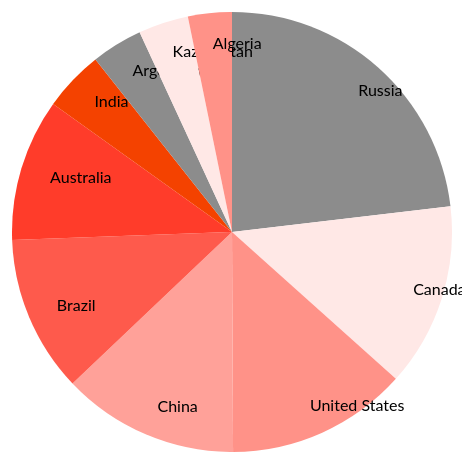
D3 v4 page, settled after 480 driven frames (8 s of simulated time); the page loaded 1 data file(s).


                function myFunction() {
                    var x = document.getElementById("navDemo");
                    if (x.className.indexOf("w3-show") == -1) {
                        x.className += " w3-show";
                    } else {
                        x.className = x.className.replace(" w3-show", "");
                    }
                }
            
// ── scripts/pie.js

var margin = {top: -20, right: 20, bottom: -200, left: 20},
    width = 500 - margin.right - margin.left,
    height = 500 - margin.top - margin.bottom,
    radius = width/2;


var color = d3.scaleOrdinal()
    .range(["#8c8c8c","#FFE8E6", "#FF9288","#FFA199","#FE5A4C", "#FF3C2A","#F44200" ]);


var arc = d3.arc().outerRadius(radius - 10).innerRadius(0);

// arc for the labels position
var labelArc = d3.arc() .outerRadius(radius - 40) .innerRadius(radius - 40);

// generate pie chart
var pie = d3.pie() .sort(null) .value(function(d) { return d.Area; });


var svg = d3.select("body").append("svg")
    .attr("width", width)
    .attr("height", height)
  .append("g")
    .attr("transform", "translate(" + width / 2 + "," + height / 2 + ")");



// import data 
d3.csv("data/countries.csv", function(error, data) {
  if (error) throw error;
    
    // parse data
    data.forEach(function(d) {
        d.Area = +d.Area;
        d.Country = d.Country;
    })

  // "g element is a container used to group other SVG elements"
  var g = svg.selectAll(".arc")
      .data(pie(data))
    .enter().append("g")
      .attr("class", "arc");

  // append path 
  g.append("path")
      .attr("d", arc)
      .style("fill", function(d) { return color(d.data.Country); })
    // transition 
    .transition()
      .ease(d3.easeLinear)
      .duration(2000)
      .attrTween("d", tweenPie);
        
  // append text
  g.append("text")
    .transition()
      .ease(d3.easeLinear)
      .duration(200)
    .attr("transform", function(d) { return "translate(" + labelArc.centroid(d) + ")"; })
      .attr("dy", ".35em")
      .text(function(d) { return d.data.Country; });
    

    // "g element is a container used to group other SVG elements"
  var g2 = svg2.selectAll(".arc2")
      .data(pie(data))
    .enter().append("g")
      .attr("class", "arc2");

   
        
   // append text
  g2.append("text")
    .transition()
      .ease(d3.easeLinear)
      .duration(2000)
    .attr("transform", function(d) { return "translate(" + labelArc.centroid(d) + ")"; })
      .attr("dy", ".305em")
      .text(function(d) { return d.data.Country; });
    
});

// Helper function for animation of pie chart
function tweenPie(b) {
  b.innerRadius = 0;
  var i = d3.interpolate({startAngle: 0, endAngle: 0}, b);
  return function(t) { return arc(i(t)); };
}



### data: data/countries.csv
Country, Area
Russia, 17.1
Canada, 9.98
United States, 9.83
China, 9.6
Brazil, 8.514
Australia, 7.74
India, 3.29
Argentina, 2.78
Kazakhstan, 2.72
Algeria, 2.38